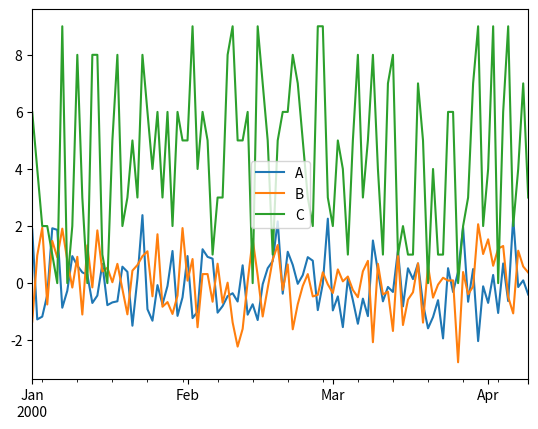

This figure's Python source:
import matplotlib.pyplot as plt
import numpy as np
np.random.seed(0)
import pandas as pd

num_samples = 100
ts = pd.Series(np.random.randn(num_samples), index=pd.date_range("1/1/2000", periods=num_samples))
# # print(ts.head())
# ts.plot()
# plt.show()

data = np.concatenate([np.random.randn(num_samples, 2),
    np.random.randint(low=0, high=10, size=(num_samples, 1))], axis=1)

df = pd.DataFrame(data, index=ts.index, columns=["A", "B", "C"]).astype(
    {"A": np.float32, "B": np.float32, "C": np.uint8})
# print(df.head())
df.plot()
plt.show()
